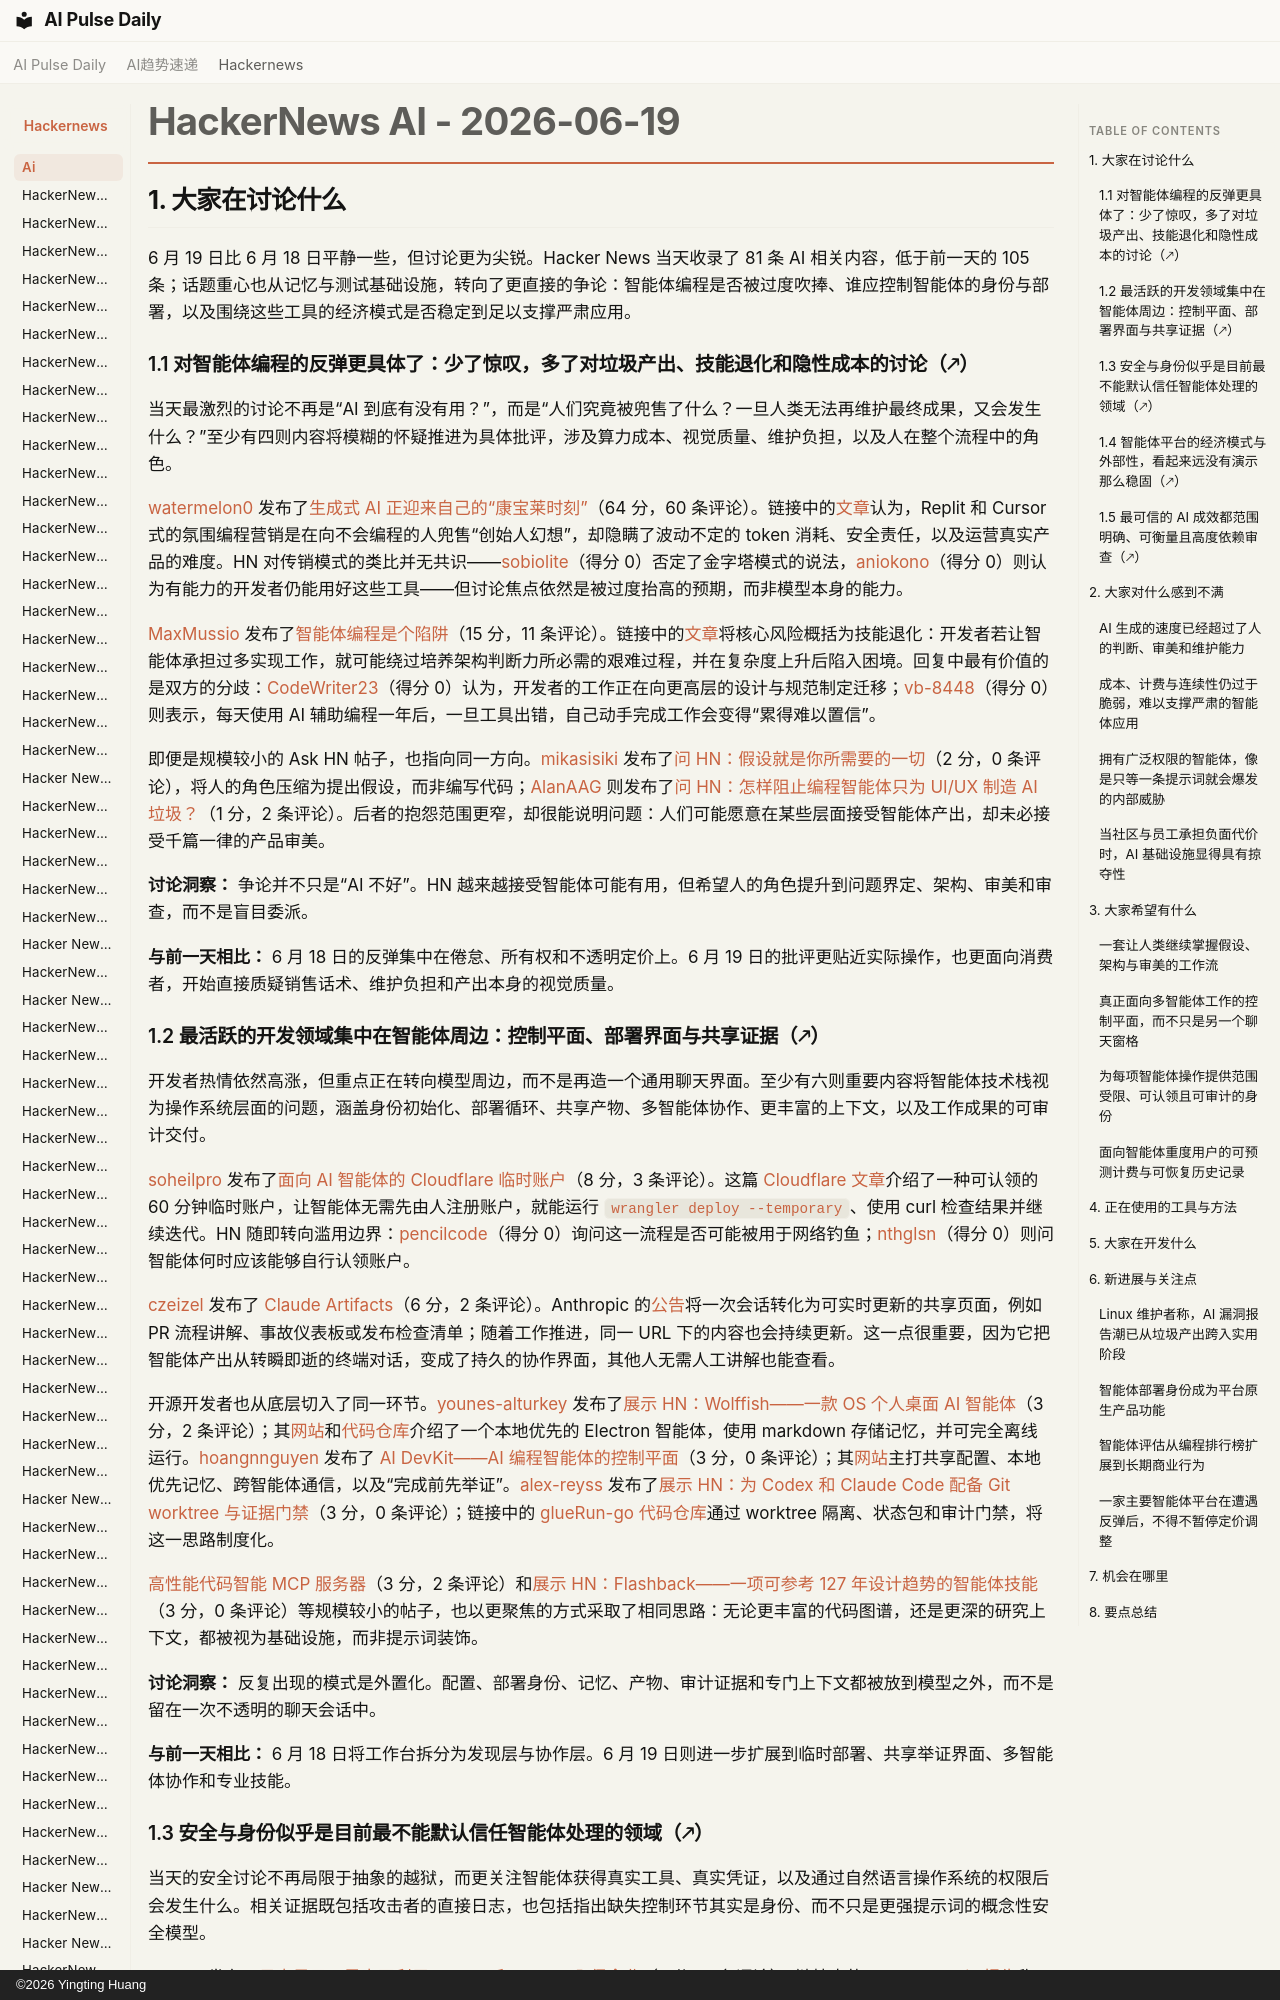

repository: vibewatch/vibewatch.github.io · page: hackernews/ai/2026-06-19.zh/index.html · generator: mkdocs · copyright: ©2026 Yingting Huang

# HackerNews AI - 2026-06-19

## 1. 大家在讨论什么

6 月 19 日比 6 月 18 日平静一些，但讨论更为尖锐。Hacker News 当天收录了 81 条 AI 相关内容，低于前一天的 105 条；话题重心也从记忆与测试基础设施，转向了更直接的争论：智能体编程是否被过度吹捧、谁应控制智能体的身份与部署，以及围绕这些工具的经济模式是否稳定到足以支撑严肃应用。

### 1.1 对智能体编程的反弹更具体了：少了惊叹，多了对垃圾产出、技能退化和隐性成本的讨论（🡕）

当天最激烈的讨论不再是“AI 到底有没有用？”，而是“人们究竟被兜售了什么？一旦人类无法再维护最终成果，又会发生什么？”至少有四则内容将模糊的怀疑推进为具体批评，涉及算力成本、视觉质量、维护负担，以及人在整个流程中的角色。

[watermelon0](https://news.ycombinator.com/user?id=watermelon0) 发布了[生成式 AI 正迎来自己的“康宝莱时刻”](https://news.ycombinator.com/item?id=48595144)（64 分，60 条评论）。链接中的[文章](https://www.whatwelo.st/p/generative-ai-is-having-its-herbalife)认为，Replit 和 Cursor 式的氛围编程营销是在向不会编程的人兜售“创始人幻想”，却隐瞒了波动不定的 token 消耗、安全责任，以及运营真实产品的难度。HN 对传销模式的类比并无共识——[sobiolite](https://news.ycombinator.com/user?id=sobiolite)（得分 0）否定了金字塔模式的说法，[aniokono](https://news.ycombinator.com/user?id=aniokono)（得分 0）则认为有能力的开发者仍能用好这些工具——但讨论焦点依然是被过度抬高的预期，而非模型本身的能力。

[MaxMussio](https://news.ycombinator.com/user?id=MaxMussio) 发布了[智能体编程是个陷阱](https://news.ycombinator.com/item?id=48600935)（15 分，11 条评论）。链接中的[文章](https://khalilstemmler.com/articles/agentic-coding-is-a-trap/)将核心风险概括为技能退化：开发者若让智能体承担过多实现工作，就可能绕过培养架构判断力所必需的艰难过程，并在复杂度上升后陷入困境。回复中最有价值的是双方的分歧：[CodeWriter23](https://news.ycombinator.com/user?id=CodeWriter23)（得分 0）认为，开发者的工作正在向更高层的设计与规范制定迁移；[vb-8448](https://news.ycombinator.com/user?id=vb-8448)（得分 0）则表示，每天使用 AI 辅助编程一年后，一旦工具出错，自己动手完成工作会变得“累得难以置信”。

即便是规模较小的 Ask HN 帖子，也指向同一方向。[mikasisiki](https://news.ycombinator.com/user?id=mikasisiki) 发布了[问 HN：假设就是你所需要的一切](https://news.ycombinator.com/item?id=48600117)（2 分，0 条评论），将人的角色压缩为提出假设，而非编写代码；[AlanAAG](https://news.ycombinator.com/user?id=AlanAAG) 则发布了[问 HN：怎样阻止编程智能体只为 UI/UX 制造 AI 垃圾？](https://news.ycombinator.com/item?id=48601647)（1 分，2 条评论）。后者的抱怨范围更窄，却很能说明问题：人们可能愿意在某些层面接受智能体产出，却未必接受千篇一律的产品审美。

**讨论洞察：** 争论并不只是“AI 不好”。HN 越来越接受智能体可能有用，但希望人的角色提升到问题界定、架构、审美和审查，而不是盲目委派。

**与前一天相比：** 6 月 18 日的反弹集中在倦怠、所有权和不透明定价上。6 月 19 日的批评更贴近实际操作，也更面向消费者，开始直接质疑销售话术、维护负担和产出本身的视觉质量。
